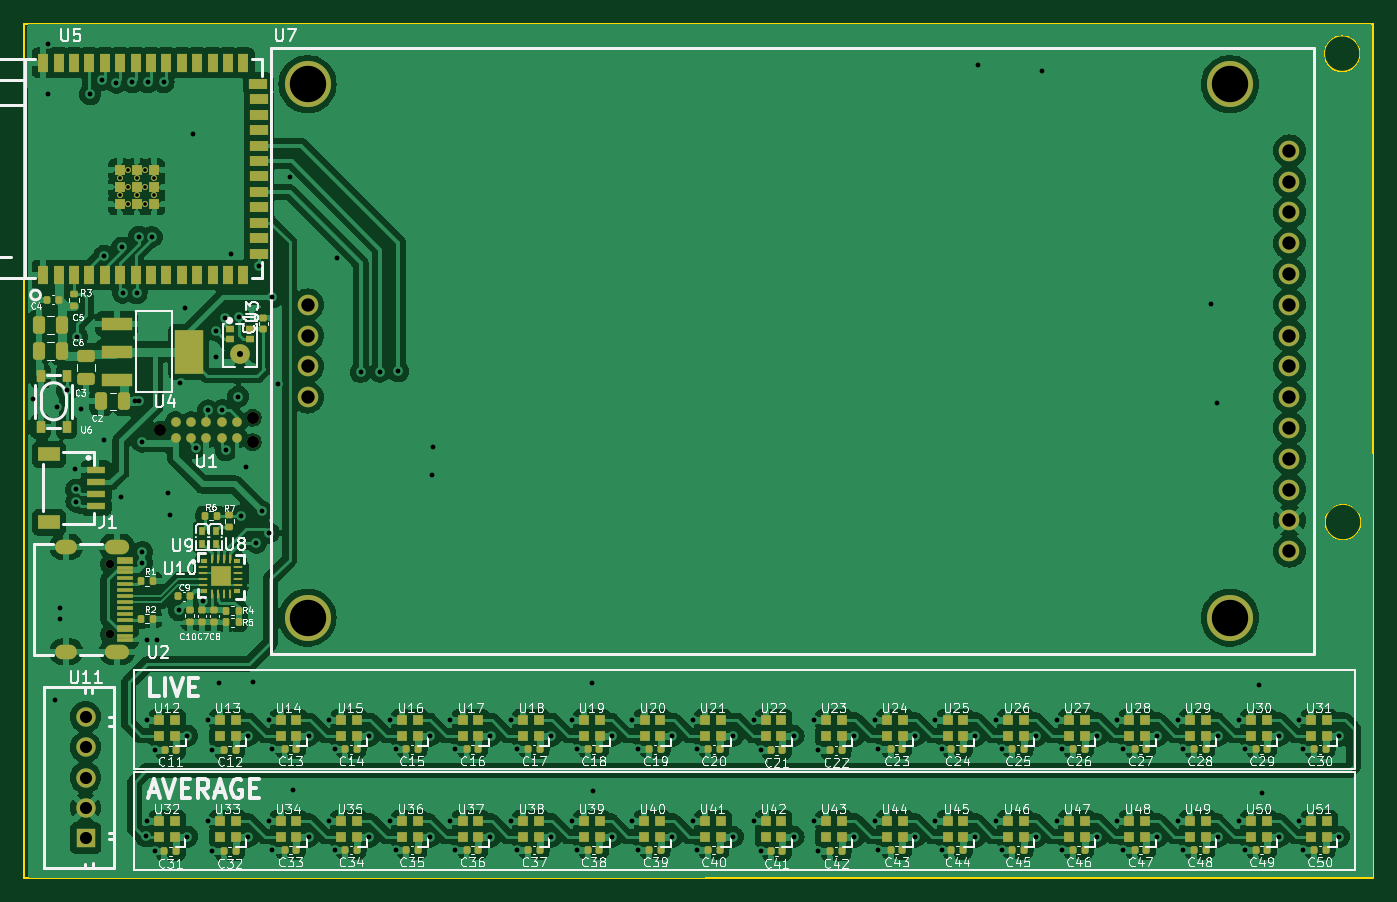
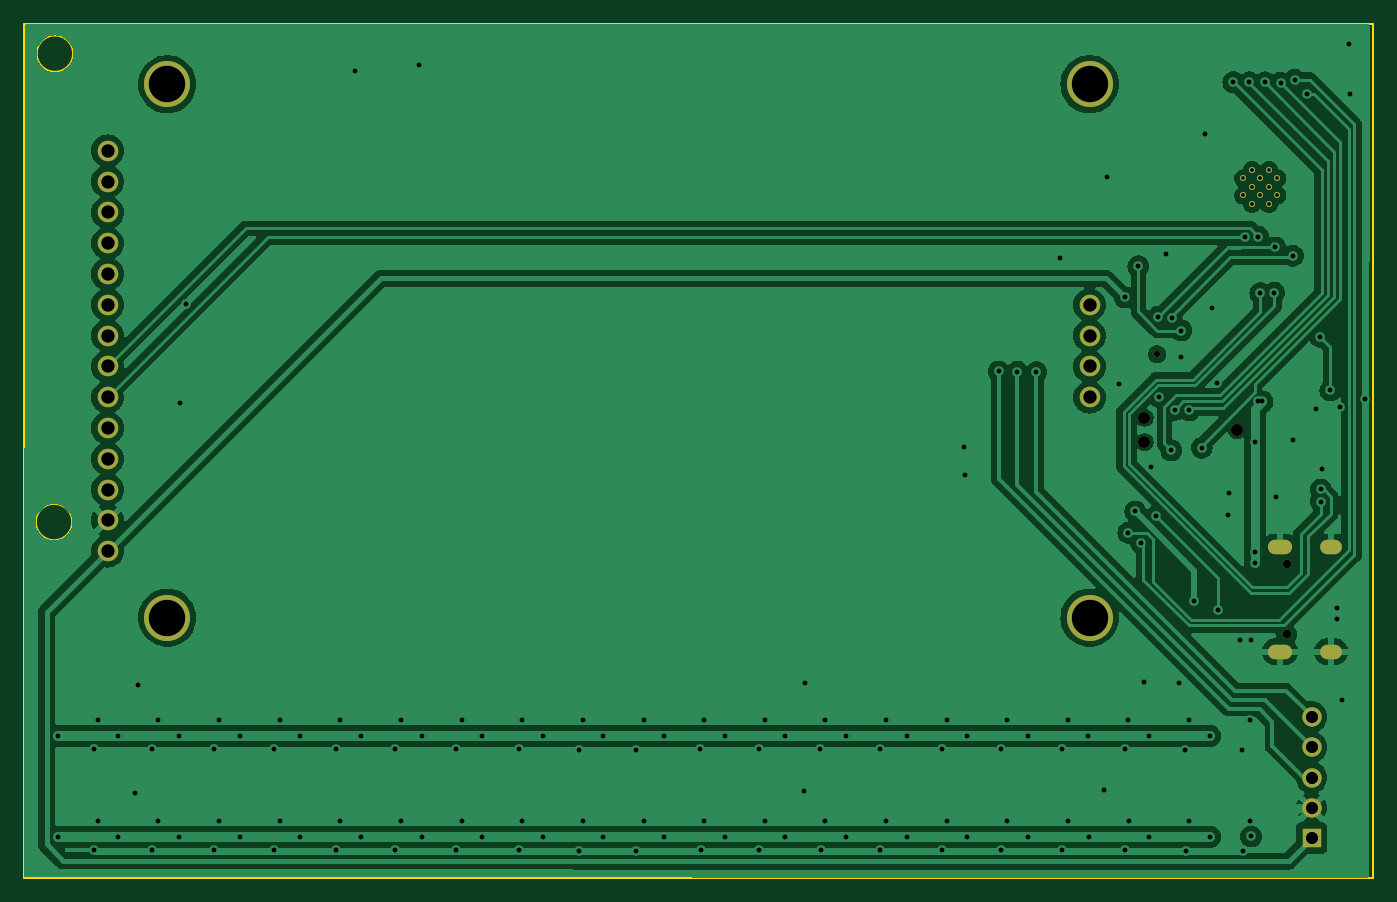
Circuit board: 11 layer files. Board 111.2 x 70.4 mm.
- bottom_copper: veramonitor-B_Cu.gbr (118640 bytes)
- bottom_mask: veramonitor-B_Mask.gbr (2017 bytes)
- paste: veramonitor-B_Paste.gbr (783 bytes)
- bottom_silk: veramonitor-B_Silkscreen.gbr (455 bytes)
- outline: veramonitor-Edge_Cuts.gbr (914 bytes)
- top_copper: veramonitor-F_Cu.gbr (367024 bytes)
- top_mask: veramonitor-F_Mask.gbr (16152 bytes)
- paste: veramonitor-F_Paste.gbr (14678 bytes)
- top_silk: veramonitor-F_Silkscreen.gbr (195347 bytes)
- drill: veramonitor-NPTH.drl (378 bytes)
- drill: veramonitor-PTH.drl (4735 bytes)

=== bottom_copper: veramonitor-B_Cu.gbr (118640 bytes, source omitted) ===
=== bottom_mask: veramonitor-B_Mask.gbr ===
%TF.GenerationSoftware,KiCad,Pcbnew,8.0.6*%
%TF.CreationDate,2024-10-31T12:41:22-07:00*%
%TF.ProjectId,veramonitor,76657261-6d6f-46e6-9974-6f722e6b6963,rev?*%
%TF.SameCoordinates,Original*%
%TF.FileFunction,Soldermask,Bot*%
%TF.FilePolarity,Negative*%
%FSLAX46Y46*%
G04 Gerber Fmt 4.6, Leading zero omitted, Abs format (unit mm)*
G04 Created by KiCad (PCBNEW 8.0.6) date 2024-10-31 12:41:22*
%MOMM*%
%LPD*%
G01*
G04 APERTURE LIST*
%ADD10R,1.600000X1.600000*%
%ADD11C,1.600000*%
%ADD12C,0.500000*%
%ADD13C,0.700000*%
%ADD14O,2.000000X1.200000*%
%ADD15O,1.800000X1.200000*%
%ADD16C,0.990600*%
%ADD17C,3.800000*%
%ADD18C,1.700000*%
G04 APERTURE END LIST*
D10*
%TO.C,U11*%
X45130000Y-134030000D03*
D11*
X45130000Y-131530000D03*
X45130000Y-129030000D03*
X45130000Y-126530000D03*
X45130000Y-124030000D03*
%TD*%
D12*
%TO.C,U3*%
X57870000Y-94125000D03*
%TD*%
%TO.C,U5*%
X48650000Y-81725000D03*
X50050000Y-81725000D03*
X47950000Y-81025000D03*
X49350000Y-81025000D03*
X50750000Y-81025000D03*
X48650000Y-80325000D03*
X50050000Y-80325000D03*
X47950000Y-79625000D03*
X49350000Y-79625000D03*
X50750000Y-79625000D03*
X48650000Y-78925000D03*
X50050000Y-78925000D03*
%TD*%
D13*
%TO.C,U2*%
X47185000Y-111435000D03*
X47185000Y-117215000D03*
D14*
X47725000Y-110005000D03*
X47725000Y-118645000D03*
D15*
X43535000Y-110005000D03*
X43535000Y-118645000D03*
%TD*%
D16*
%TO.C,U1*%
X51285000Y-100360000D03*
X58905000Y-99345000D03*
X58905000Y-101375000D03*
%TD*%
D17*
%TO.C,U7*%
X63435000Y-71850000D03*
X63435000Y-115850000D03*
X139505000Y-71850000D03*
X139505000Y-115850000D03*
D18*
X144415000Y-110360000D03*
X144415000Y-107820000D03*
X144415000Y-105280000D03*
X144415000Y-102740000D03*
X144415000Y-100200000D03*
X144415000Y-97660000D03*
X144415000Y-95120000D03*
X144415000Y-92580000D03*
X144415000Y-90040000D03*
X144415000Y-87500000D03*
X144415000Y-84960000D03*
X144415000Y-82420000D03*
X144415000Y-79880000D03*
X144415000Y-77340000D03*
X63435000Y-97660000D03*
X63435000Y-95120000D03*
X63435000Y-92580000D03*
X63435000Y-90040000D03*
%TD*%
M02*

=== paste: veramonitor-B_Paste.gbr ===
%TF.GenerationSoftware,KiCad,Pcbnew,8.0.6*%
%TF.CreationDate,2024-10-31T12:41:21-07:00*%
%TF.ProjectId,veramonitor,76657261-6d6f-46e6-9974-6f722e6b6963,rev?*%
%TF.SameCoordinates,Original*%
%TF.FileFunction,Paste,Bot*%
%TF.FilePolarity,Positive*%
%FSLAX46Y46*%
G04 Gerber Fmt 4.6, Leading zero omitted, Abs format (unit mm)*
G04 Created by KiCad (PCBNEW 8.0.6) date 2024-10-31 12:41:21*
%MOMM*%
%LPD*%
G01*
G04 APERTURE LIST*
%ADD10C,0.500000*%
G04 APERTURE END LIST*
D10*
%TO.C,U5*%
X48650000Y-81725000D03*
X50050000Y-81725000D03*
X47950000Y-81025000D03*
X49350000Y-81025000D03*
X50750000Y-81025000D03*
X48650000Y-80325000D03*
X50050000Y-80325000D03*
X47950000Y-79625000D03*
X49350000Y-79625000D03*
X50750000Y-79625000D03*
X48650000Y-78925000D03*
X50050000Y-78925000D03*
%TD*%
M02*

=== bottom_silk: veramonitor-B_Silkscreen.gbr ===
%TF.GenerationSoftware,KiCad,Pcbnew,8.0.6*%
%TF.CreationDate,2024-10-31T12:41:21-07:00*%
%TF.ProjectId,veramonitor,76657261-6d6f-46e6-9974-6f722e6b6963,rev?*%
%TF.SameCoordinates,Original*%
%TF.FileFunction,Legend,Bot*%
%TF.FilePolarity,Positive*%
%FSLAX46Y46*%
G04 Gerber Fmt 4.6, Leading zero omitted, Abs format (unit mm)*
G04 Created by KiCad (PCBNEW 8.0.6) date 2024-10-31 12:41:21*
%MOMM*%
%LPD*%
G01*
G04 APERTURE LIST*
G04 APERTURE END LIST*
M02*

=== outline: veramonitor-Edge_Cuts.gbr ===
%TF.GenerationSoftware,KiCad,Pcbnew,8.0.6*%
%TF.CreationDate,2024-10-31T12:41:22-07:00*%
%TF.ProjectId,veramonitor,76657261-6d6f-46e6-9974-6f722e6b6963,rev?*%
%TF.SameCoordinates,Original*%
%TF.FileFunction,Profile,NP*%
%FSLAX46Y46*%
G04 Gerber Fmt 4.6, Leading zero omitted, Abs format (unit mm)*
G04 Created by KiCad (PCBNEW 8.0.6) date 2024-10-31 12:41:22*
%MOMM*%
%LPD*%
G01*
G04 APERTURE LIST*
%TA.AperFunction,Profile*%
%ADD10C,0.200000*%
%TD*%
G04 APERTURE END LIST*
D10*
X150330000Y-107960000D02*
G75*
G02*
X147330000Y-107960000I-1500000J0D01*
G01*
X147330000Y-107960000D02*
G75*
G02*
X150330000Y-107960000I1500000J0D01*
G01*
X150260000Y-69330000D02*
G75*
G02*
X147260000Y-69330000I-1500000J0D01*
G01*
X147260000Y-69330000D02*
G75*
G02*
X150260000Y-69330000I1500000J0D01*
G01*
X40080000Y-66900000D02*
X151300000Y-66900000D01*
X151300000Y-137300000D01*
X40080000Y-137300000D01*
X40080000Y-66900000D01*
M02*

=== top_copper: veramonitor-F_Cu.gbr (367024 bytes, source omitted) ===
=== top_mask: veramonitor-F_Mask.gbr (16152 bytes, source omitted) ===
=== paste: veramonitor-F_Paste.gbr (14678 bytes, source omitted) ===
=== top_silk: veramonitor-F_Silkscreen.gbr (195347 bytes, source omitted) ===
=== drill: veramonitor-NPTH.drl ===
M48
; DRILL file {KiCad 8.0.6} date 2024-10-31T12:41:14-0700
; FORMAT={-:-/ absolute / inch / decimal}
; #@! TF.CreationDate,2024-10-31T12:41:14-07:00
; #@! TF.GenerationSoftware,Kicad,Pcbnew,8.0.6
; #@! TF.FileFunction,NonPlated,1,2,NPTH
FMAT,2
INCH
; #@! TA.AperFunction,NonPlated,NPTH,ComponentDrill
T1C0.0390
%
G90
G05
T1
X2.0191Y-3.9512
X2.3191Y-3.9112
X2.3191Y-3.9911
M30

=== drill: veramonitor-PTH.drl ===
M48
; DRILL file {KiCad 8.0.6} date 2024-10-31T12:41:14-0700
; FORMAT={-:-/ absolute / inch / decimal}
; #@! TF.CreationDate,2024-10-31T12:41:14-07:00
; #@! TF.GenerationSoftware,Kicad,Pcbnew,8.0.6
; #@! TF.FileFunction,Plated,1,2,PTH
FMAT,2
INCH
; #@! TA.AperFunction,Plated,PTH,ComponentDrill
T1C0.0118
; #@! TA.AperFunction,Plated,PTH,ViaDrill
T2C0.0157
; #@! TA.AperFunction,Plated,PTH,ComponentDrill
T3C0.0197
; #@! TA.AperFunction,Plated,PTH,ComponentDrill
T4C0.0276
; #@! TA.AperFunction,Plated,PTH,ComponentDrill
T5C0.0276
; #@! TA.AperFunction,Plated,PTH,ComponentDrill
T6C0.0394
; #@! TA.AperFunction,Plated,PTH,ComponentDrill
T7C0.0433
; #@! TA.AperFunction,Plated,PTH,ComponentDrill
T8C0.1181
%
G90
G05
T1
X1.8878Y-3.1348
X1.8878Y-3.19
X1.9154Y-3.1073
X1.9154Y-3.1624
X1.9154Y-3.2175
X1.9429Y-3.1348
X1.9429Y-3.19
X1.9705Y-3.1073
X1.9705Y-3.1624
X1.9705Y-3.2175
X1.998Y-3.1348
X1.998Y-3.19
T2
X1.6047Y-3.8512
X1.6535Y-2.8622
X1.6555Y-2.6996
X1.6768Y-4.8287
X1.685Y-3.8776
X1.6941Y-4.528
X1.6945Y-4.5642
X1.7154Y-3.8228
X1.7437Y-4.0795
X1.7465Y-4.1445
X1.7471Y-4.1844
X1.749Y-3.6494
X1.761Y-3.8819
X1.7917Y-2.861
X1.8307Y-2.8142
X1.8354Y-3.9835
X1.8373Y-3.3861
X1.877Y-2.8238
X1.8909Y-4.1697
X1.8947Y-3.3589
X1.8972Y-3.5063
X1.9281Y-2.8228
X1.936Y-3.8589
X1.9429Y-3.5071
X1.9498Y-3.8583
X1.95Y-3.324
X1.9606Y-3.9902
X1.9606Y-4.3476
X1.9606Y-4.3839
X1.9732Y-5.2713
X1.9748Y-4.6346
X1.9772Y-5.2211
X1.9774Y-4.8935
X1.9783Y-2.8228
X1.9917Y-3.3248
X2.0008Y-5.3195
X2.001Y-4.9919
X2.0098Y-4.6339
X2.0305Y-2.8219
X2.0457Y-4.1551
X2.0496Y-4.2272
X2.0797Y-4.5364
X2.085Y-3.7984
X2.0984Y-3.5539
X2.1071Y-5.2722
X2.1073Y-4.9447
X2.124Y-2.9913
X2.1339Y-4.0098
X2.1571Y-4.5057
X2.174Y-5.2211
X2.1742Y-3.8878
X2.1742Y-4.8935
X2.1858Y-5.3195
X2.186Y-4.9919
X2.2Y-3.6287
X2.2Y-3.7157
X2.2087Y-4.7732
X2.2209Y-3.8866
X2.2309Y-3.5884
X2.2319Y-4.0177
X2.2484Y-3.3815
X2.2724Y-3.8433
X2.2744Y-3.5843
X2.2805Y-4.2303
X2.2988Y-4.0724
X2.3039Y-5.2722
X2.3041Y-4.9447
X2.3201Y-4.7697
X2.3311Y-4.3173
X2.3389Y-3.4204
X2.3488Y-4.2161
X2.3709Y-5.2211
X2.3711Y-4.8935
X2.3717Y-4.2854
X2.3827Y-3.5209
X2.3827Y-5.3156
X2.3829Y-4.988
X2.4024Y-3.8035
X2.4417Y-3.1307
X2.4508Y-5.1217
X2.5008Y-5.2722
X2.501Y-4.9447
X2.5677Y-5.2211
X2.5679Y-4.8935
X2.5874Y-5.3156
X2.5876Y-4.988
X2.5929Y-3.3937
X2.6701Y-3.7634
X2.6976Y-5.2722
X2.6978Y-4.9447
X2.7327Y-3.763
X2.7646Y-5.2211
X2.7648Y-4.8935
X2.7843Y-5.3156
X2.7844Y-4.988
X2.7921Y-3.7614
X2.8945Y-5.2722
X2.8947Y-4.9447
X2.9028Y-4.0988
X2.9039Y-4.0067
X2.9614Y-5.2211
X2.9616Y-4.8935
X2.9772Y-5.3156
X2.9774Y-4.988
X3.0913Y-5.2722
X3.0915Y-4.9447
X3.1583Y-5.2211
X3.1585Y-4.8935
X3.178Y-5.3156
X3.1781Y-4.988
X3.2882Y-5.2722
X3.2884Y-4.9447
X3.3551Y-5.2211
X3.3553Y-4.8935
X3.3709Y-5.3156
X3.3711Y-4.988
X3.4224Y-4.7732
X3.4256Y-5.1244
X3.485Y-5.2722
X3.4852Y-4.9447
X3.552Y-5.2211
X3.5522Y-4.8935
X3.5717Y-5.3156
X3.5719Y-4.988
X3.6819Y-5.2722
X3.6821Y-4.9447
X3.7488Y-5.2211
X3.749Y-4.8935
X3.7606Y-5.3156
X3.7608Y-4.988
X3.8787Y-5.2722
X3.8789Y-4.9447
X3.9457Y-4.8933
X3.9457Y-5.2211
X3.9693Y-4.9917
X3.9693Y-5.3195
X4.0756Y-4.9445
X4.0756Y-5.2722
X4.1425Y-4.8933
X4.1425Y-5.2211
X4.1543Y-4.9917
X4.1543Y-5.3195
X4.2724Y-4.9445
X4.2724Y-5.2722
X4.3394Y-4.8933
X4.3394Y-5.2211
X4.3512Y-4.9878
X4.3512Y-5.3156
X4.4693Y-4.9445
X4.4693Y-5.2722
X4.5362Y-4.8933
X4.5362Y-5.2211
X4.5559Y-4.9878
X4.5559Y-5.3156
X4.6661Y-4.9445
X4.6661Y-5.2722
X4.6756Y-2.7669
X4.7331Y-4.8933
X4.7331Y-5.2211
X4.7528Y-4.9878
X4.7528Y-5.3156
X4.863Y-4.9445
X4.863Y-5.2722
X4.8815Y-2.7846
X4.9299Y-4.8933
X4.9299Y-5.2211
X4.9457Y-4.9878
X4.9457Y-5.3156
X5.0598Y-4.9445
X5.0598Y-5.2722
X5.1268Y-4.8933
X5.1268Y-5.2211
X5.1465Y-4.9878
X5.1465Y-5.3156
X5.2567Y-4.9445
X5.2567Y-5.2722
X5.3236Y-4.8933
X5.3236Y-5.2211
X5.3394Y-4.9878
X5.3394Y-5.3156
X5.4323Y-3.5433
X5.4496Y-3.865
X5.4535Y-4.9445
X5.4535Y-5.2722
X5.5205Y-4.8933
X5.5205Y-5.2211
X5.5402Y-4.9878
X5.5402Y-5.3156
X5.5878Y-4.7807
X5.5969Y-5.1307
X5.6504Y-4.9445
X5.6504Y-5.2722
X5.7173Y-4.8933
X5.7173Y-5.2211
X5.7291Y-4.9878
X5.7291Y-5.3156
X5.8472Y-4.9445
X5.8472Y-5.2722
T3
X2.2783Y-3.7057
T4
X1.8577Y-4.3872
X1.8577Y-4.6148
T6
X1.7768Y-4.8831
X1.7768Y-4.9815
X1.7768Y-5.0799
X1.7768Y-5.1783
X1.7768Y-5.2768
T7
X2.4974Y-3.5449
X2.4974Y-3.6449
X2.4974Y-3.7449
X2.4974Y-3.8449
X5.6856Y-3.0449
X5.6856Y-3.1449
X5.6856Y-3.2449
X5.6856Y-3.3449
X5.6856Y-3.4449
X5.6856Y-3.5449
X5.6856Y-3.6449
X5.6856Y-3.7449
X5.6856Y-3.8449
X5.6856Y-3.9449
X5.6856Y-4.0449
X5.6856Y-4.1449
X5.6856Y-4.2449
X5.6856Y-4.3449
T8
X2.4974Y-2.8287
X2.4974Y-4.561
X5.4923Y-2.8287
X5.4923Y-4.561
T5
G00X1.7278Y-4.3309
M15
G01X1.7002Y-4.3309
M16
G05
G00X1.7278Y-4.6711
M15
G01X1.7002Y-4.6711
M16
G05
G00X1.8986Y-4.3309
M15
G01X1.8593Y-4.3309
M16
G05
G00X1.8986Y-4.6711
M15
G01X1.8593Y-4.6711
M16
G05
M30

